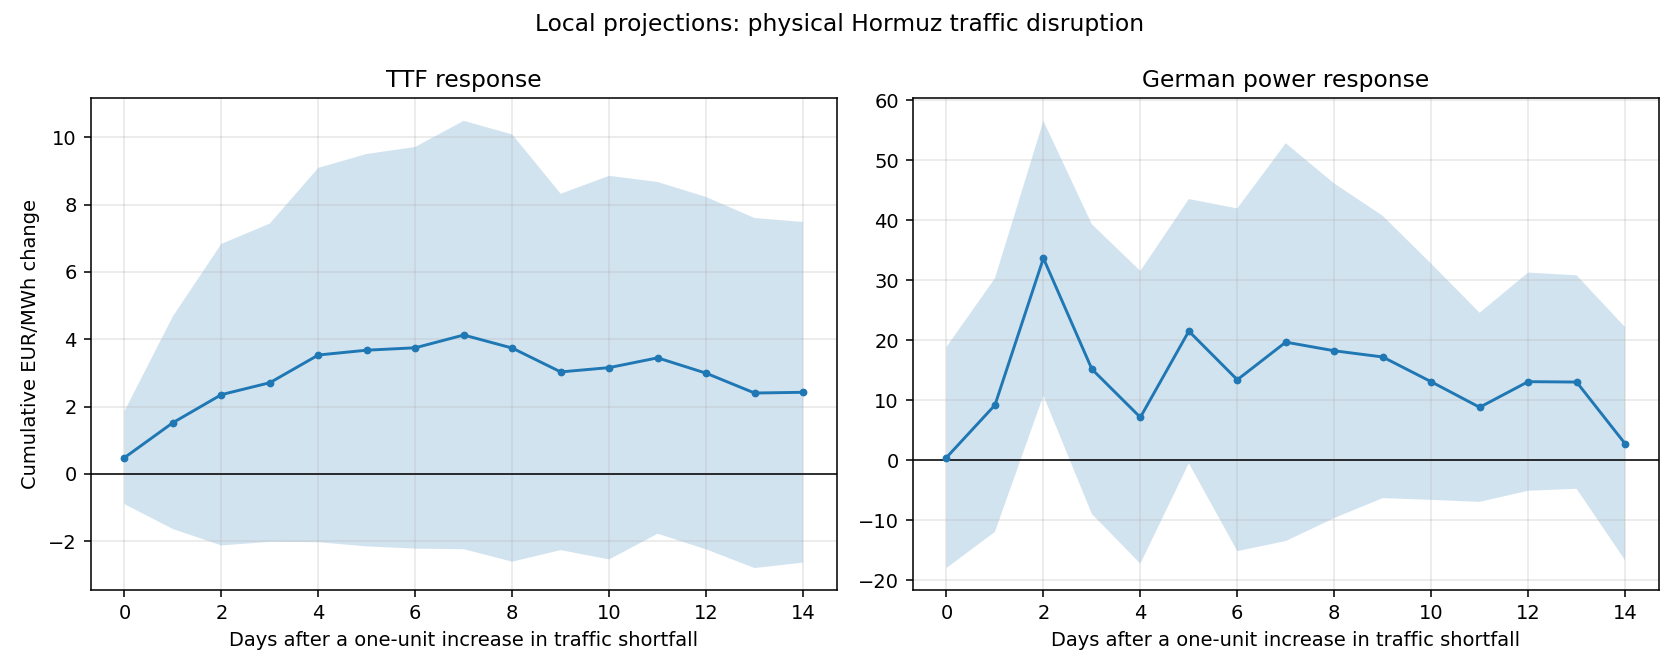

The file beside this chart, header and first rows:
outcome, exposure, horizon_days, coefficient, se, p_value, ci_low, ci_high, n, p_value_holm, significant_holm
ttf_eur_mwh, d_shortfall, 0, 0.4824, 0.7039, 0.4932, -0.8972, 1.862, 601, 1.0, False
ttf_eur_mwh, d_shortfall, 1, 1.522, 1.613, 0.3453, -1.639, 4.682, 600, 1.0, False
ttf_eur_mwh, d_shortfall, 2, 2.355, 2.285, 0.3029, -2.125, 6.834, 599, 1.0, False
ttf_eur_mwh, d_shortfall, 3, 2.709, 2.412, 0.2614, -2.019, 7.437, 598, 1.0, False
ttf_eur_mwh, d_shortfall, 4, 3.532, 2.837, 0.2132, -2.029, 9.093, 597, 1.0, False
ttf_eur_mwh, d_shortfall, 5, 3.675, 2.974, 0.2166, -2.154, 9.505, 596, 1.0, False
ttf_eur_mwh, d_shortfall, 6, 3.747, 3.044, 0.2184, -2.22, 9.714, 595, 1.0, False
ttf_eur_mwh, d_shortfall, 7, 4.126, 3.247, 0.2038, -2.237, 10.49, 594, 1.0, False
ttf_eur_mwh, d_shortfall, 8, 3.738, 3.238, 0.2483, -2.608, 10.08, 593, 1.0, False
ttf_eur_mwh, d_shortfall, 9, 3.03, 2.701, 0.262, -2.264, 8.324, 592, 1.0, False
ttf_eur_mwh, d_shortfall, 10, 3.157, 2.907, 0.2775, -2.541, 8.856, 591, 1.0, False
ttf_eur_mwh, d_shortfall, 11, 3.448, 2.666, 0.1959, -1.777, 8.673, 590, 1.0, False
ttf_eur_mwh, d_shortfall, 12, 2.992, 2.671, 0.2626, -2.242, 8.226, 589, 1.0, False
ttf_eur_mwh, d_shortfall, 13, 2.402, 2.653, 0.3651, -2.797, 7.602, 588, 1.0, False
ttf_eur_mwh, d_shortfall, 14, 2.425, 2.581, 0.3476, -2.635, 7.484, 587, 1.0, False
smard_mean, d_shortfall, 0, 0.4336, 9.403, 0.9632, -18, 18.86, 601, 1.0, False
smard_mean, d_shortfall, 1, 9.179, 10.79, 0.3948, -11.97, 30.32, 600, 1.0, False
smard_mean, d_shortfall, 2, 33.66, 11.69, 0.003979, 10.75, 56.58, 599, 0.1194, False
smard_mean, d_shortfall, 3, 15.17, 12.32, 0.2182, -8.98, 39.32, 598, 1.0, False
smard_mean, d_shortfall, 4, 7.136, 12.45, 0.5666, -17.27, 31.54, 597, 1.0, False
smard_mean, d_shortfall, 5, 21.51, 11.24, 0.05568, -0.5222, 43.53, 596, 1.0, False
smard_mean, d_shortfall, 6, 13.4, 14.58, 0.358, -15.17, 41.97, 595, 1.0, False
smard_mean, d_shortfall, 7, 19.67, 16.92, 0.2451, -13.5, 52.84, 594, 1.0, False
smard_mean, d_shortfall, 8, 18.23, 14.23, 0.2001, -9.66, 46.13, 593, 1.0, False
smard_mean, d_shortfall, 9, 17.2, 12.01, 0.1521, -6.339, 40.74, 592, 1.0, False
smard_mean, d_shortfall, 10, 13.07, 10.05, 0.1934, -6.625, 32.76, 591, 1.0, False
smard_mean, d_shortfall, 11, 8.81, 8.046, 0.2736, -6.961, 24.58, 590, 1.0, False
smard_mean, d_shortfall, 12, 13.08, 9.28, 0.1586, -5.107, 31.27, 589, 1.0, False
smard_mean, d_shortfall, 13, 13.02, 9.082, 0.1517, -4.782, 30.82, 588, 1.0, False
smard_mean, d_shortfall, 14, 2.742, 9.916, 0.7821, -16.69, 22.18, 587, 1.0, False
